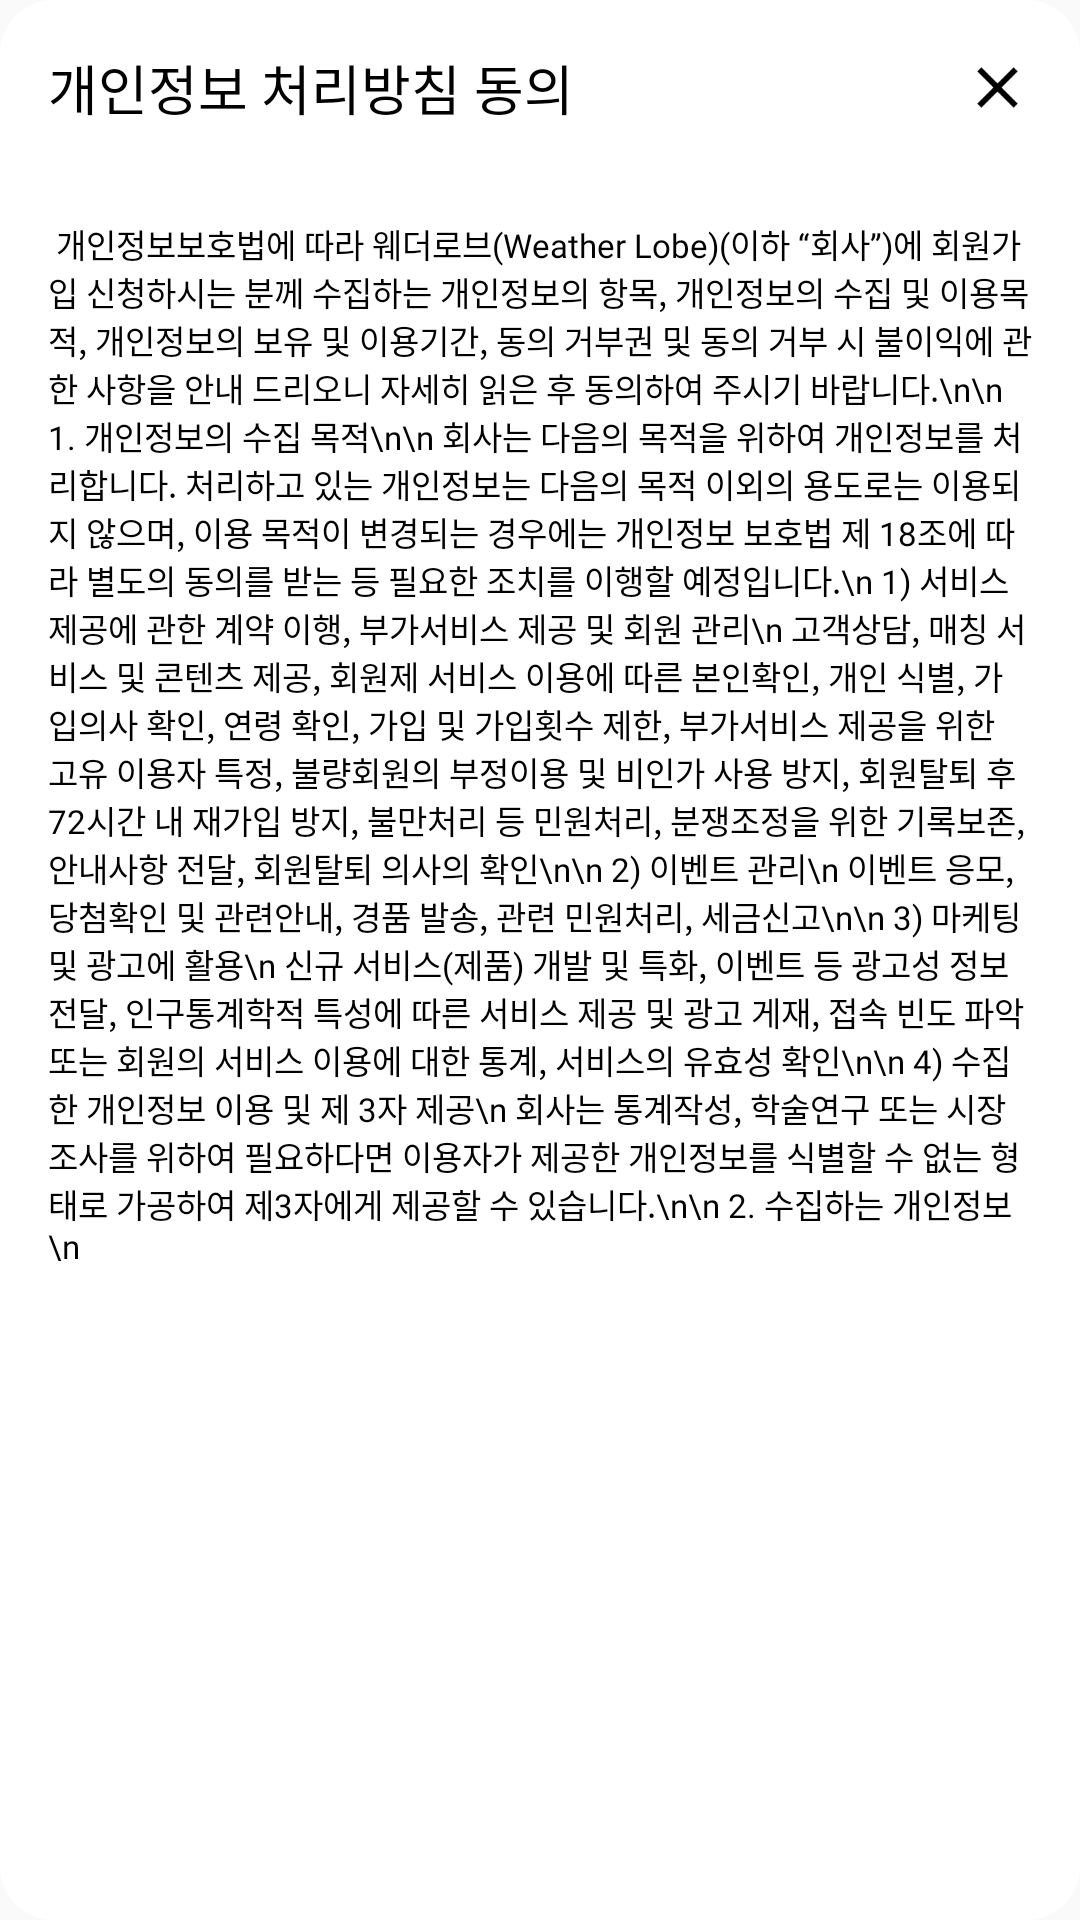

Write the Android layout XML for this screen, with the resource values it uses.
<!-- AndroidManifest.xml: application theme Theme.WeatherRobe -->
<!-- res/layout/privacy_dialog.xml -->
<?xml version="1.0" encoding="utf-8"?>
<LinearLayout xmlns:android="http://schemas.android.com/apk/res/android"
    android:layout_width="wrap_content"
    android:layout_height="607dp"
    android:orientation="vertical"
    android:background="@drawable/signup_dialog"
    android:padding="16dp"
    android:gravity="center_horizontal">

    <LinearLayout
        android:layout_width="match_parent"
        android:layout_height="wrap_content"
        android:orientation="horizontal"
        android:gravity="center_vertical">

        <TextView
            android:layout_width="0dp"
            android:layout_height="wrap_content"
            android:layout_weight="1"
            android:text="개인정보 처리방침 동의"
            android:textSize="18sp"
            android:textColor="#000000"
            android:fontFamily="@font/nanumsquareextrabold" />

        <ImageView
            android:id="@+id/close_btn"
            android:layout_width="23dp"
            android:layout_height="23dp"
            android:background="@drawable/close_btn"
            android:clickable="true"
            android:focusable="true"/>
    </LinearLayout>

    <ScrollView
        android:layout_width="match_parent"
        android:layout_height="0dp"
        android:layout_weight="1"
        android:layout_marginTop="16dp">

        <TextView
            android:layout_width="wrap_content"
            android:layout_height="wrap_content"
            android:text=" 개인정보보호법에 따라 웨더로브(Weather Lobe)(이하 “회사”)에 회원가입 신청하시는 분께 수집하는 개인정보의 항목, 개인정보의 수집 및 이용목적, 개인정보의 보유 및 이용기간, 동의 거부권 및 동의 거부 시 불이익에 관한 사항을 안내 드리오니 자세히 읽은 후 동의하여 주시기 바랍니다.\n\n
1. 개인정보의 수집 목적\n\n
회사는 다음의 목적을 위하여 개인정보를 처리합니다. 처리하고 있는 개인정보는 다음의 목적 이외의 용도로는 이용되지 않으며, 이용 목적이 변경되는 경우에는 개인정보 보호법 제 18조에 따라 별도의 동의를 받는 등 필요한 조치를 이행할 예정입니다.\n
1) 서비스 제공에 관한 계약 이행, 부가서비스 제공 및 회원 관리\n
고객상담, 매칭 서비스 및 콘텐츠 제공, 회원제 서비스 이용에 따른 본인확인, 개인 식별, 가입의사 확인, 연령 확인, 가입 및 가입횟수 제한, 부가서비스 제공을 위한 고유 이용자 특정, 불량회원의 부정이용 및 비인가 사용 방지, 회원탈퇴 후 72시간 내 재가입 방지, 불만처리 등 민원처리, 분쟁조정을 위한 기록보존, 안내사항 전달, 회원탈퇴 의사의 확인\n\n
2) 이벤트 관리\n
이벤트 응모, 당첨확인 및 관련안내, 경품 발송, 관련 민원처리, 세금신고\n\n
3) 마케팅 및 광고에 활용\n
신규 서비스(제품) 개발 및 특화, 이벤트 등 광고성 정보 전달, 인구통계학적 특성에 따른 서비스 제공 및 광고 게재, 접속 빈도 파악 또는 회원의 서비스 이용에 대한 통계, 서비스의 유효성 확인\n\n
4) 수집한 개인정보 이용 및 제 3자 제공\n
회사는 통계작성, 학술연구 또는 시장조사를 위하여 필요하다면 이용자가 제공한 개인정보를 식별할 수 없는 형태로 가공하여 제3자에게 제공할 수 있습니다.\n\n
2. 수집하는 개인정보\n"
            android:textSize="11sp"
            android:textColor="#000000"
            android:layout_marginTop="15dp"
            android:fontFamily="@font/nanumsquareregular"
            android:layout_gravity="start"
            android:gravity="start"/>
    </ScrollView>
</LinearLayout>
<!-- resources referenced by this layout -->
<resources>
  <!-- drawable close_btn: png bitmap (drawable, 467 bytes) -->
  <!-- drawable signup_dialog (drawable) -->
  <?xml version="1.0" encoding="utf-8"?>
  <shape xmlns:android="http://schemas.android.com/apk/res/android"
      android:shape="rectangle">
  
      <solid android:color="@android:color/white"/>
      <corners android:radius="18dp"/>
  
  </shape>
  <style name="Theme.WeatherRobe" parent="Base.Theme.WeatherRobe" />
  <style name="Base.Theme.WeatherRobe" parent="Theme.AppCompat.Light.NoActionBar">
  
      <item name="android:statusBarColor">@android:color/transparent</item>
          <item name="android:windowLightStatusBar">false</item>
          <item name="android:windowTranslucentStatus">true</item>
      </style>
</resources>
